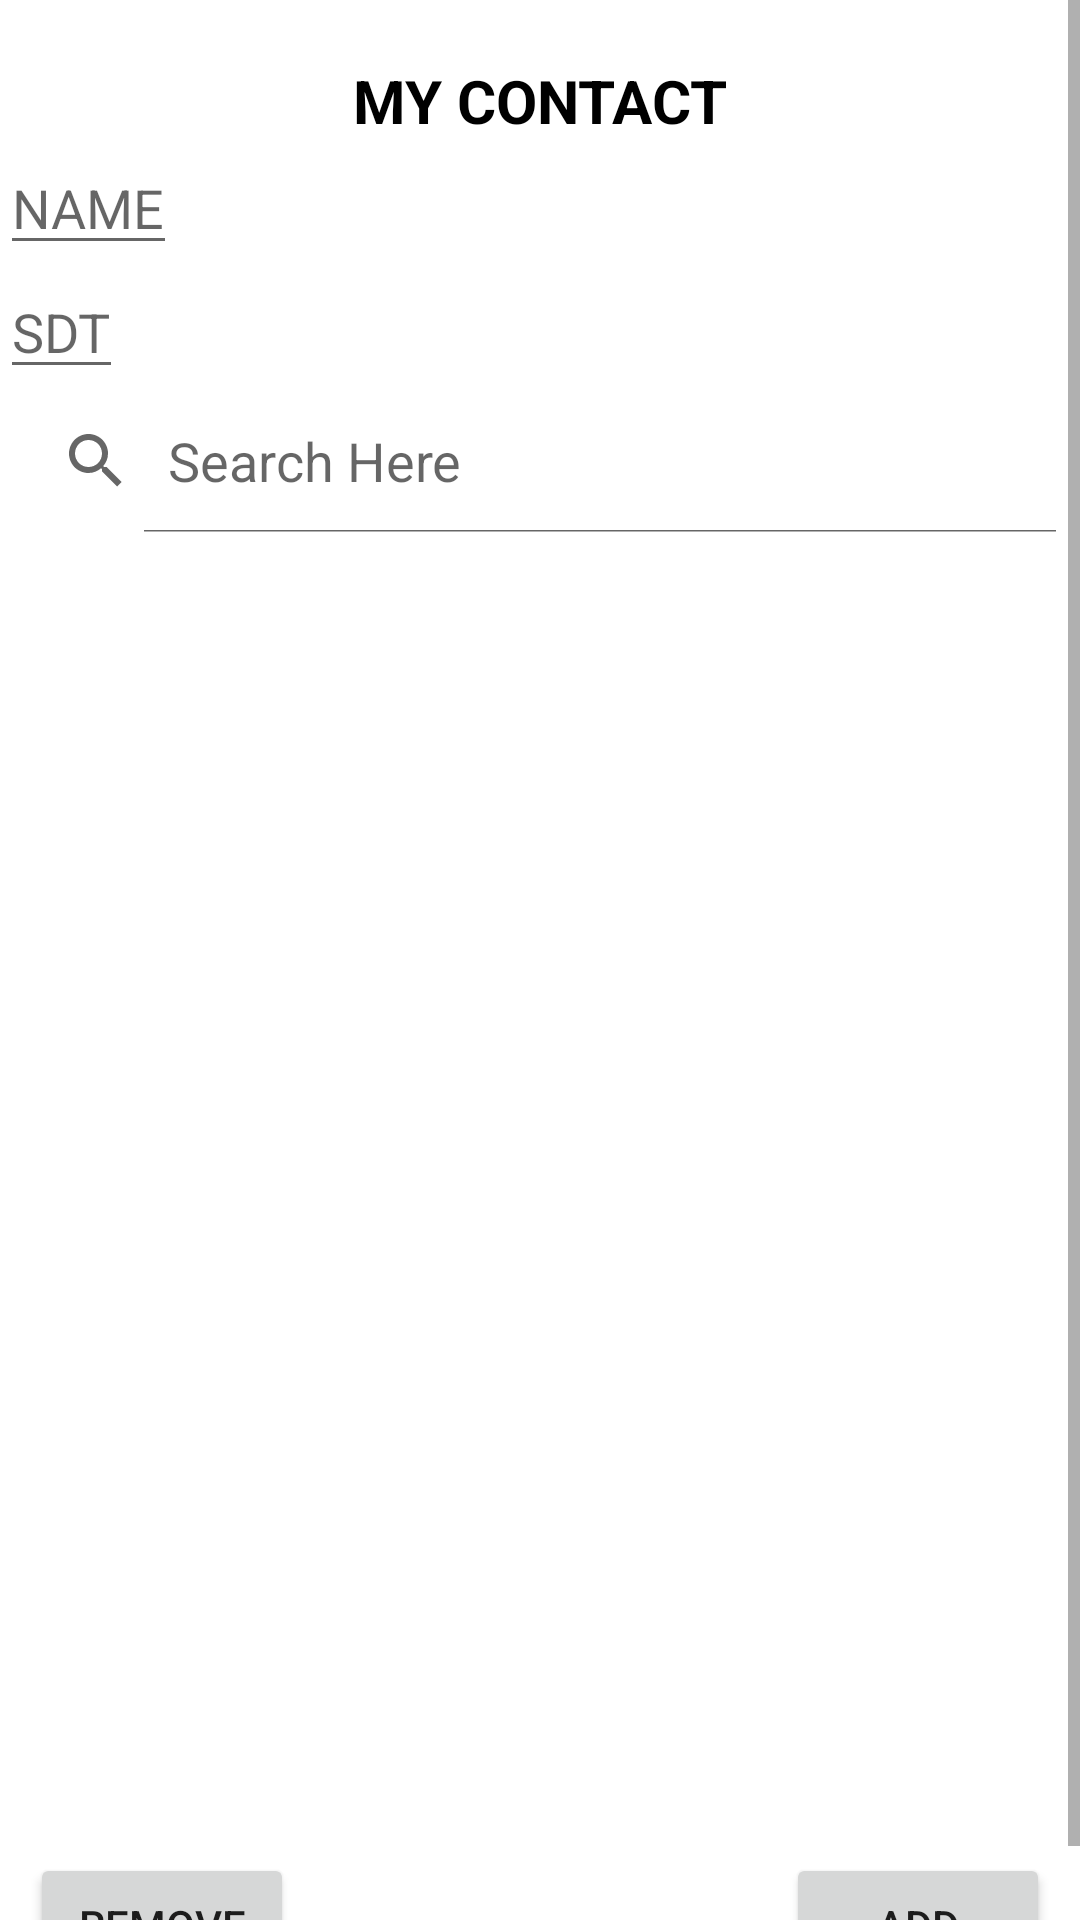

Reconstruct the res/layout file that produces this screen, plus the resources it refers to.
<!-- AndroidManifest.xml: application theme Theme.TestData -->
<!-- res/layout/activity_main.xml -->
<?xml version="1.0" encoding="utf-8"?>
<ScrollView
    xmlns:android="http://schemas.android.com/apk/res/android"
    xmlns:app="http://schemas.android.com/apk/res-auto"
    xmlns:tools="http://schemas.android.com/tools"

    android:layout_width="match_parent"
    android:layout_height="match_parent"
    >
    <androidx.constraintlayout.widget.ConstraintLayout
        android:layout_width="match_parent"
        android:layout_height="match_parent"
        tools:context=".MainActivity"
        >

        <TextView
            android:id="@+id/titleText"
            android:layout_width="wrap_content"
            android:layout_height="wrap_content"
            android:layout_marginTop="20dp"
            android:text="MY CONTACT"
            android:textColor="#000000"
            android:textSize="20sp"
            android:textStyle="bold"
            app:layout_constraintEnd_toEndOf="parent"
            app:layout_constraintStart_toStartOf="parent"
            app:layout_constraintTop_toTopOf="parent" />
        <EditText
            android:layout_width="wrap_content"
            android:layout_height="wrap_content"
            android:hint="NAME"
            app:layout_constraintTop_toBottomOf="@id/titleText"
            android:id="@+id/textname"
            app:layout_constraintStart_toStartOf="parent"
            />
        <EditText
            android:layout_width="wrap_content"
            android:layout_height="wrap_content"
            android:hint="SDT"
            app:layout_constraintTop_toBottomOf="@id/textname"
            android:id="@+id/textsdt"
            app:layout_constraintStart_toStartOf="parent"

            />
        <SearchView
            android:layout_width="match_parent"
            android:layout_height="match_parent"
            android:id="@+id/searchView"
            app:layout_constraintTop_toBottomOf="@id/textsdt"
            android:queryHint="Search Here"
            android:iconifiedByDefault="false"

            />

        <androidx.recyclerview.widget.RecyclerView
            android:id="@+id/listTaskRecylerView"
            android:layout_width="match_parent"
            android:layout_height="wrap_content"
            android:layout_marginTop="10dp"
            android:minHeight="400dp"
            android:maxHeight="400dp"
            android:scrollbars="vertical"
            app:layoutManager="androidx.recyclerview.widget.LinearLayoutManager"
            app:layout_constraintEnd_toEndOf="parent"
            app:layout_constraintStart_toStartOf="parent"
            app:layout_constraintTop_toBottomOf="@+id/searchView" />

        <Button
            android:id="@+id/buttonAddTask"
            android:layout_width="wrap_content"
            android:layout_height="wrap_content"
            android:layout_marginTop="30dp"
            android:layout_marginEnd="10dp"
            android:text="Add"
            app:layout_constraintEnd_toEndOf="parent"
            app:layout_constraintTop_toBottomOf="@+id/listTaskRecylerView" />
        <Button
            android:id="@+id/buttonRemoveTask"
            android:layout_width="wrap_content"
            android:layout_height="wrap_content"
            android:layout_marginTop="30dp"
            android:layout_marginStart="10dp"
            android:text="Remove"
            app:layout_constraintStart_toStartOf="parent"
            app:layout_constraintTop_toBottomOf="@+id/listTaskRecylerView" />












    </androidx.constraintlayout.widget.ConstraintLayout>
</ScrollView>
<!-- resources referenced by this layout -->
<resources>
  <style name="Theme.TestData" parent="Theme.MaterialComponents.DayNight.DarkActionBar">
          
          <item name="colorPrimary">@color/purple_500</item>
          <item name="colorPrimaryVariant">@color/purple_700</item>
          <item name="colorOnPrimary">@color/white</item>
          
          <item name="colorSecondary">@color/teal_200</item>
          <item name="colorSecondaryVariant">@color/teal_700</item>
          <item name="colorOnSecondary">@color/black</item>
          
          <item name="android:statusBarColor" tools:targetApi="l">?attr/colorPrimaryVariant</item>
          
      </style>
  <!-- not gathered from this repository: default colours our renderer supplied (Android Studio template values) -->
  <color name="purple_500">#FF6200EE</color>
  <color name="purple_700">#FF3700B3</color>
  <color name="teal_200">#FF03DAC5</color>
  <color name="teal_700">#FF018786</color>
  <color name="black">#FF000000</color>
  <color name="white">#FFFFFFFF</color>
</resources>
